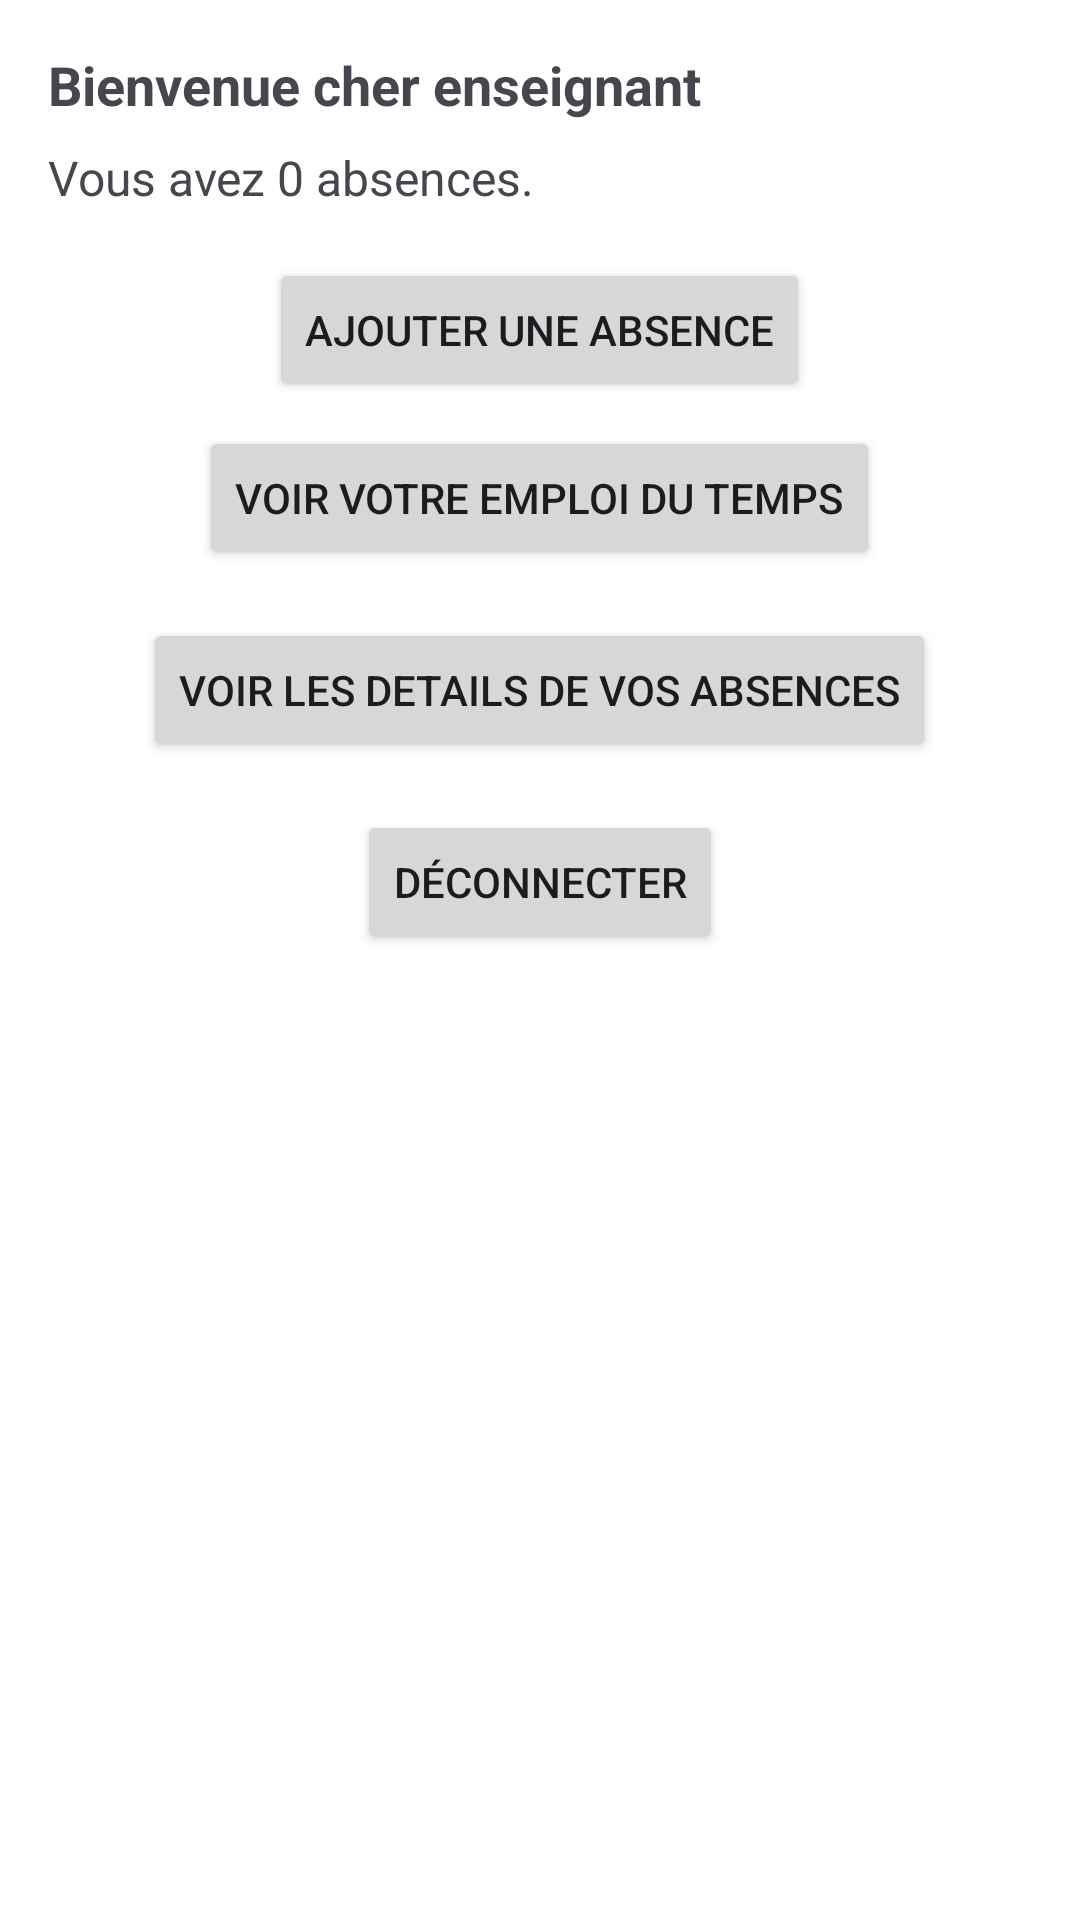

The Android layout XML behind this screen, and the referenced resources:
<!-- AndroidManifest.xml: application theme Theme.ApplicationEssect -->
<!-- res/layout/enseignant_interface.xml -->
<LinearLayout
    xmlns:android="http://schemas.android.com/apk/res/android"
    android:layout_width="match_parent"
    android:layout_height="match_parent"
    android:orientation="vertical"
    android:padding="16dp">

    <TextView
        android:id="@+id/textview_welcome"
        android:layout_width="wrap_content"
        android:layout_height="wrap_content"
        android:text="@string/welcome_teacher"
        android:textSize="18sp"
        android:textStyle="bold" />

    <TextView
        android:id="@+id/textview_absences"
        android:layout_width="wrap_content"
        android:layout_height="wrap_content"
        android:layout_marginTop="8dp"
        android:text="Vous avez 0 absences."
        android:textSize="16sp" />

    <Button
        android:id="@+id/button_add_absence"
        android:layout_width="wrap_content"
        android:layout_height="wrap_content"
        android:layout_marginTop="16dp"
        android:layout_gravity="center"
        android:text="ajouter une absence" />

    <Button
        android:id="@+id/button_view_schedule"
        android:layout_width="wrap_content"
        android:layout_height="wrap_content"
        android:layout_marginTop="8dp"
        android:layout_gravity="center"
        android:text="voir votre emploi du temps" />

    <Button
        android:id="@+id/button_infos"
        android:layout_width="wrap_content"
        android:layout_height="wrap_content"
        android:text="voir les details de vos absences"
        android:layout_marginTop="16dp"
        android:layout_gravity="center" />

    <Button
        android:id="@+id/button_disconnect"
        android:layout_width="wrap_content"
        android:layout_height="wrap_content"
        android:text="déconnecter"
        android:layout_marginTop="16dp"
        android:layout_gravity="center" />
</LinearLayout>
<!-- resources referenced by this layout -->
<resources>
  <string name="welcome_teacher">Bienvenue cher enseignant</string>
  <style name="Theme.ApplicationEssect" parent="Base.Theme.ApplicationEssect" />
  <style name="Base.Theme.ApplicationEssect" parent="Theme.Material3.DayNight.NoActionBar">
          <item name="colorPrimary">@color/primary</item>
          <item name="colorPrimaryDark">@color/primary_dark</item>
          <item name="colorAccent">@color/accent</item>
          <item name="android:windowBackground">@color/white</item>
      </style>
  <color name="primary">#2196F3</color>
  <color name="primary_dark">#1976D2</color>
  <color name="accent">#03A9F4</color>
  <color name="white">#FFFFFFFF</color>
</resources>
